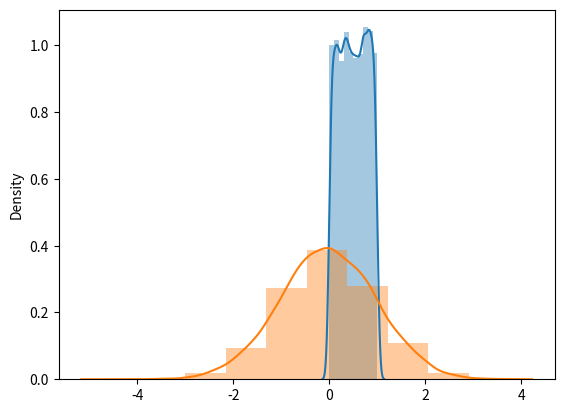

Here is the Python script that generated this plot:

import numpy as np
import matplotlib.pyplot as plt
import seaborn as sns

data = np.random.rand(10000)

sns.distplot(data, bins=10)
plt.show()

data = np.random.randn(10000)
sns.distplot(data, bins=10)
plt.show()

